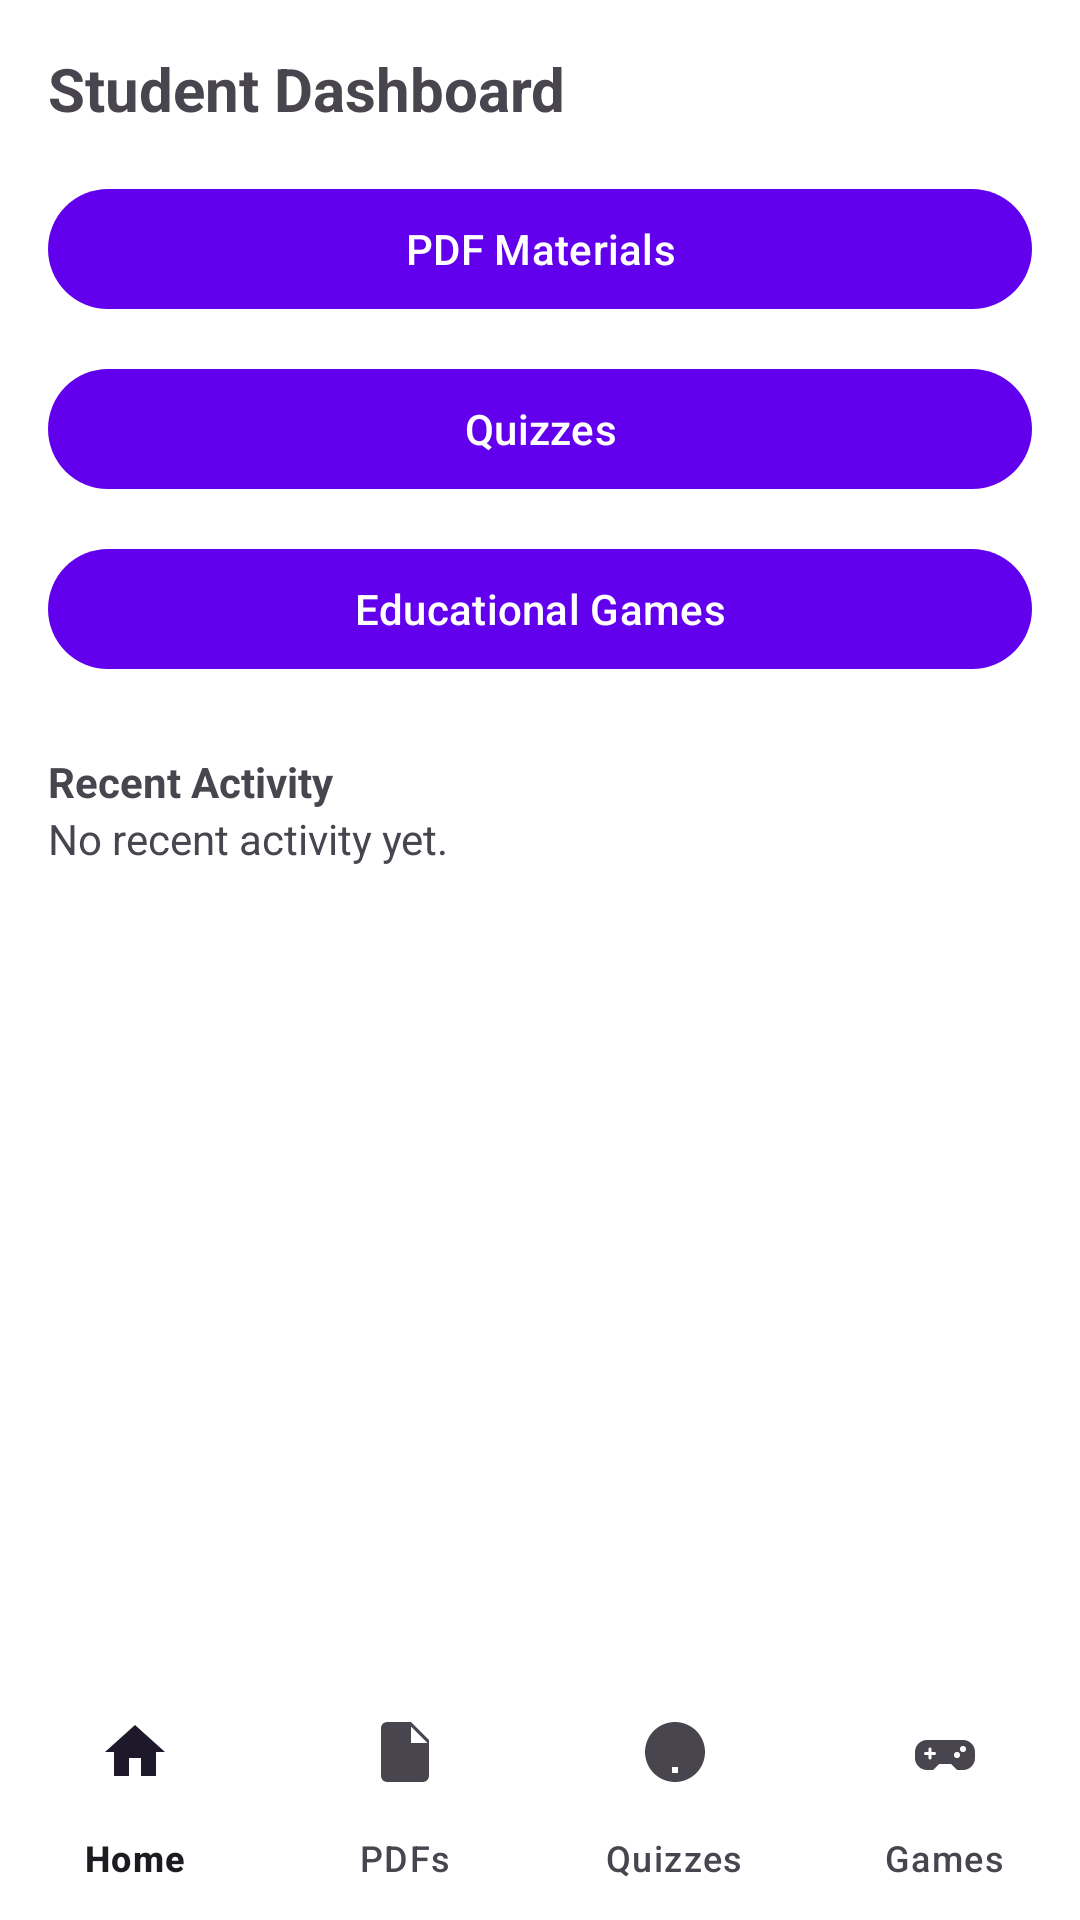

The Android layout XML behind this screen, and the referenced resources:
<!-- AndroidManifest.xml: application theme Theme.ELearning -->
<!-- res/layout/activity_student_dashboard.xml -->
<?xml version="1.0" encoding="utf-8"?>
<androidx.constraintlayout.widget.ConstraintLayout xmlns:android="http://schemas.android.com/apk/res/android"
    xmlns:app="http://schemas.android.com/apk/res-auto"
    android:layout_width="match_parent"
    android:layout_height="match_parent"
    android:background="@color/white">

    <include
        android:id="@+id/bottomNav"
        layout="@layout/include_student_bottom_nav"
        android:layout_width="0dp"
        android:layout_height="wrap_content"
        app:layout_constraintBottom_toBottomOf="parent"
        app:layout_constraintStart_toStartOf="parent"
        app:layout_constraintEnd_toEndOf="parent"/>

    <androidx.core.widget.NestedScrollView
        android:id="@+id/scroll"
        android:layout_width="0dp"
        android:layout_height="0dp"
        app:layout_constraintTop_toTopOf="parent"
        app:layout_constraintBottom_toTopOf="@id/bottomNav"
        app:layout_constraintStart_toStartOf="parent"
        app:layout_constraintEnd_toEndOf="parent">

        <LinearLayout
            android:layout_width="match_parent"
            android:layout_height="wrap_content"
            android:orientation="vertical"
            android:padding="16dp">

            <TextView
                android:layout_width="wrap_content"
                android:layout_height="wrap_content"
                android:text="@string/welcome_student"
                android:textStyle="bold"
                android:textSize="20sp"/>

            <com.google.android.material.button.MaterialButton
                android:id="@+id/btnPdfMaterials"
                android:layout_width="match_parent"
                android:layout_height="wrap_content"
                android:text="PDF Materials"
                android:layout_marginTop="16dp"/>

            <com.google.android.material.button.MaterialButton
                android:id="@+id/btnQuizzes"
                android:layout_width="match_parent"
                android:layout_height="wrap_content"
                android:text="Quizzes"
                android:onClick="onQuizzesClick"
                android:layout_marginTop="12dp"/>

            <com.google.android.material.button.MaterialButton
                android:id="@+id/btnGames"
                android:layout_width="match_parent"
                android:layout_height="wrap_content"
                android:text="Educational Games"
                android:layout_marginTop="12dp"/>

            <TextView
                android:id="@+id/tvRecentActivityLabel"
                android:layout_width="wrap_content"
                android:layout_height="wrap_content"
                android:text="Recent Activity"
                android:textStyle="bold"
                android:layout_marginTop="24dp"/>

            <TextView
                android:id="@+id/tvRecentActivity"
                android:layout_width="match_parent"
                android:layout_height="wrap_content"
                android:text="No recent activity yet."/>

        </LinearLayout>
    </androidx.core.widget.NestedScrollView>

</androidx.constraintlayout.widget.ConstraintLayout>
<!-- res/layout/include_student_bottom_nav.xml (included above) -->
<?xml version="1.0" encoding="utf-8"?>
<com.google.android.material.bottomnavigation.BottomNavigationView
    xmlns:android="http://schemas.android.com/apk/res/android"
    xmlns:app="http://schemas.android.com/apk/res-auto"
    android:id="@+id/bottomNav"
    android:layout_width="match_parent"
    android:layout_height="wrap_content"
    android:background="@android:color/white"
    app:labelVisibilityMode="labeled"
    app:menu="@menu/student_bottom_nav"/>
<!-- resources referenced by this layout -->
<resources>
  <string name="welcome_student">Student Dashboard</string>
  <style name="Theme.ELearning" parent="Theme.Material3.Light.NoActionBar">
          <item name="colorPrimary">@color/colorPrimary</item>
          <item name="colorSecondary">@color/colorSecondary</item>
          <item name="android:statusBarColor" tools:targetApi="21">@color/colorPrimary</item>
      </style>
  <!-- not gathered from this repository: default colours our renderer supplied (Android Studio template values) -->
  <color name="white">#FFFFFFFF</color>
  <color name="colorPrimary">#FF6200EE</color>
</resources>
